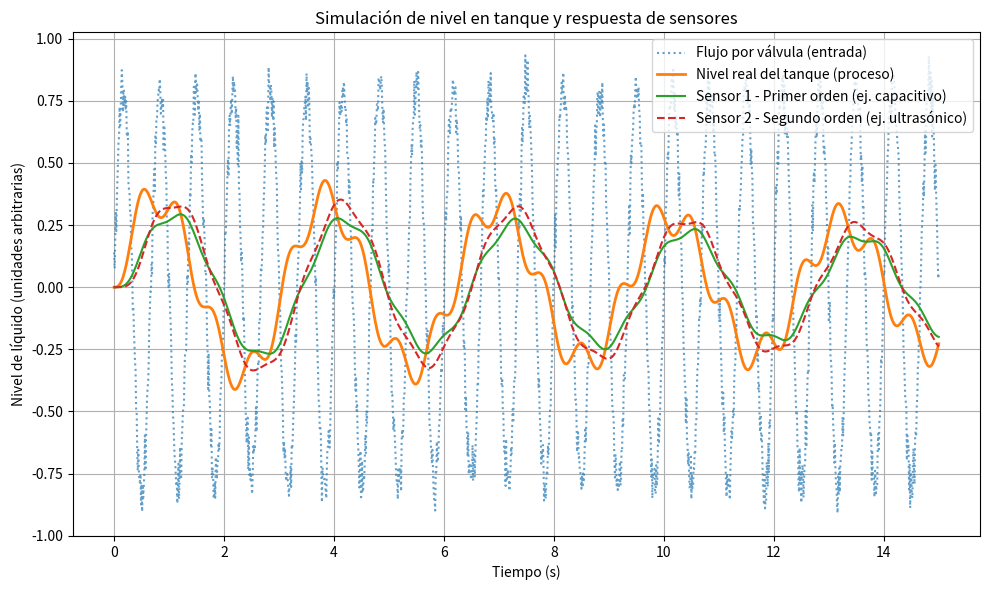
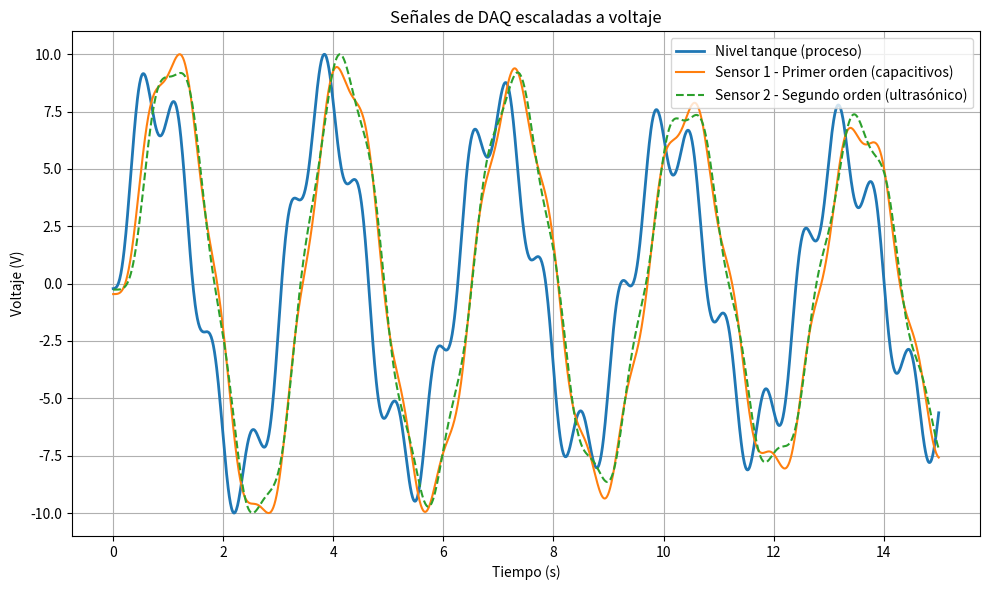

Source code (Python) for these figures, in order:
import numpy as np
import matplotlib.pyplot as plt

# ========= [1] Parámetros del tanque (el proceso físico) =========
# Este sistema representa el nivel de líquido en un tanque alimentado por una válvula.
# La dinámica es de segundo orden por la inercia del fluido + retardo de control.

omega_n = 2.0        # Frecuencia natural del sistema hidráulico (rad/s)
zeta = 0.01          # Amortiguamiento del sistema (casi sin fricción)
k_s = 4.0            # Ganancia del proceso (cuánto sube el nivel por unidad de flujo)
masa = 0.5           # Representa la "masa equivalente" o inercia hidráulica del sistema

# ========= [2] Simulación en tiempo discreto =========
dt = 0.01            # Paso de simulación (100 Hz)
Tmax = 15            # Tiempo total de simulación (s)
muestras = int(Tmax / dt)
tiempo = np.linspace(0, Tmax, muestras + 1)

# ========= [3] Entrada al sistema: Flujo por válvula (Fuerza) =========
# La válvula entrega un flujo sinusoidal con algo de ruido (simula un actuador real)
def generar_flujo_válvula(tiempo, amplitud, freq, ruido=0.05):
    return amplitud * np.sin(2 * np.pi * freq * tiempo) + np.random.normal(0.0, ruido, len(tiempo))

amplitud = 0.8       # Amplitud del flujo (L/s)
freq = 1.5           # Frecuencia de oscilación del flujo
flujo = generar_flujo_válvula(tiempo, amplitud, freq)  # Entrada al tanque

# ========= [4] Modelo del tanque: Sistema de Segundo Orden =========
# Simula cómo varía el nivel del líquido en función del flujo que entra.

class TanqueSegundoOrden:
    def __init__(self, omega_n, zeta, Ks, masa, dt):
        self.omega_n = omega_n
        self.zeta = zeta
        self.Ks = Ks
        self.masa = masa
        self.dt = dt
        self.nivel = 0.0       # x1(t): Nivel del líquido en el tanque
        self.derivada = 0.0    # x2(t): Velocidad de cambio del nivel

    def actualizar(self, flujo):
        # Ecuaciones discretas del sistema masa-resorte (fluido en tanque)
        nuevo_nivel = self.nivel + self.dt * self.derivada
        nueva_derivada = self.derivada + self.dt * (
            -(self.omega_n ** 2) * self.nivel
            - 2 * self.zeta * self.omega_n * self.derivada
            + self.Ks * flujo / self.masa
        )

        self.nivel = nuevo_nivel
        self.derivada = nueva_derivada
        return nuevo_nivel, nueva_derivada

# ========= [5] Sensores =========

# Sensor de primer orden (ej. sensor de nivel capacitivo con retardo)
class SensorPrimerOrden:
    def __init__(self, tau, dt):
        self.tau = tau
        self.dt = dt
        self.valor = 0.0

    def medir(self, proceso):
        self.valor += self.dt / self.tau * (proceso - self.valor)
        return self.valor

# Sensor de segundo orden (ej. sensor ultrasónico con filtro dinámico interno)
class SensorSegundoOrden:
    def __init__(self, omega_n, zeta, dt):
        self.omega_n = omega_n
        self.zeta = zeta
        self.dt = dt
        self.salida = 0.0
        self.derivada = 0.0

    def medir(self, proceso):
        nueva_salida = self.salida + self.dt * self.derivada
        nueva_derivada = self.derivada + self.dt * (
            -2 * self.zeta * self.omega_n * self.derivada
            - self.omega_n ** 2 * self.salida
            + self.omega_n ** 2 * proceso
        )
        self.salida = nueva_salida
        self.derivada = nueva_derivada
        return self.salida

# ========= [6] Simulación completa =========
tanque = TanqueSegundoOrden(omega_n, zeta, k_s, masa, dt)
sensor1 = SensorPrimerOrden(tau=0.4, dt=dt)
sensor2 = SensorSegundoOrden(omega_n=5.0, zeta=0.8, dt=dt)

nivel_referencia = []
sensor1_lectura = []
sensor2_lectura = []

for flujo_v in flujo:
    nivel_real, _ = tanque.actualizar(flujo_v)
    nivel_referencia.append(nivel_real)
    sensor1_lectura.append(sensor1.medir(nivel_real))
    sensor2_lectura.append(sensor2.medir(nivel_real))

# ========= [7] Visualización =========
plt.figure(figsize=(10,6))
plt.plot(tiempo, flujo, label='Flujo por válvula (entrada)', linestyle='dotted', alpha=0.7)
plt.plot(tiempo, nivel_referencia, label='Nivel real del tanque (proceso)', linewidth=2)
plt.plot(tiempo, sensor1_lectura, label='Sensor 1 - Primer orden (ej. capacitivo)')
plt.plot(tiempo, sensor2_lectura, label='Sensor 2 - Segundo orden (ej. ultrasónico)', linestyle='--')
plt.title("Simulación de nivel en tanque y respuesta de sensores")
plt.xlabel("Tiempo (s)")
plt.ylabel("Nivel de líquido (unidades arbitrarias)")
plt.grid(True)
plt.legend()
plt.tight_layout()
plt.show()

# ========= [8] Guardar resultados =========
# para leer en "DAQ"


# Función para escalar a voltaje [-10, 10]
def escalar_a_voltaje(senal):
    minimo = np.min(senal)
    maximo = np.max(senal)
    return -10 + 20 * (senal - minimo) / (maximo - minimo)

# Escalar las señales
Vdaq_proceso = escalar_a_voltaje(nivel_referencia)
Vdaq_sensor1 = escalar_a_voltaje(sensor1_lectura)
Vdaq_sensor2 = escalar_a_voltaje(sensor2_lectura)

# Frecuencia de muestreo (Hz)
fs = 100  # Ya que dt = 0.01s → 100 muestras por segundo

#Grafica los voltajes
plt.figure(figsize=(10,6))
plt.plot(tiempo, Vdaq_proceso, label='Nivel tanque (proceso)', linewidth=2)
plt.plot(tiempo, Vdaq_sensor1, label='Sensor 1 - Primer orden (capacitivos)')
plt.plot(tiempo, Vdaq_sensor2, label='Sensor 2 - Segundo orden (ultrasónico)', linestyle='--')
plt.title("Señales de DAQ escaladas a voltaje")
plt.xlabel("Tiempo (s)")
plt.ylabel("Voltaje (V)")
plt.grid(True)
plt.legend()
plt.tight_layout()
plt.show()


import scipy.io as sio  # Para guardar como archivo .mat compatible con Octave/MATLAB


# Guardar en archivo .mat (compatible con Octave)
sio.savemat('senales_daq.mat', {
    'Vdaq_proceso': Vdaq_proceso,
    'Vdaq_sensor1': Vdaq_sensor1,
    'Vdaq_sensor2': Vdaq_sensor2,
    'fs': fs,
    'descripcion': 'Nivel tanque (proceso), Sensor capacitivo, Sensor ultrasónico'
})
